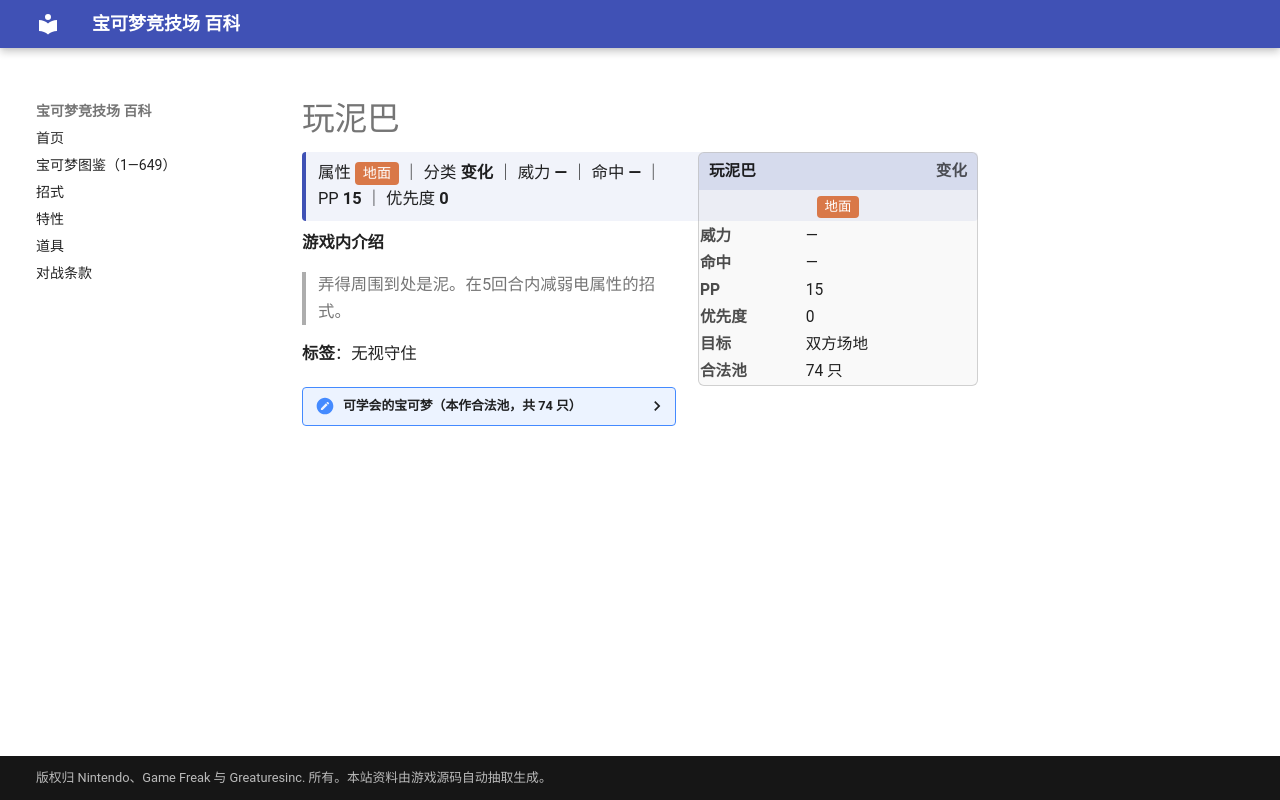

repository: nanmoboys/pkmn-arena-wiki · page: moves/玩泥巴/index.html · generator: mkdocs

# 玩泥巴

<div class="infobox">
<div class="ib-h"><span>玩泥巴</span><span class="ib-no">变化</span></div>
<div class="ib-ty"><span class="tp" style="background:#D97848">地面</span></div>
<table class="ib-t"><tr><th>威力</th><td>—</td></tr><tr><th>命中</th><td>—</td></tr><tr><th>PP</th><td>15</td></tr><tr><th>优先度</th><td>0</td></tr><tr><th>目标</th><td>双方场地</td></tr><tr><th>合法池</th><td>74 只</td></tr></table></div>
<div class="head-stat">属性 <span class="tp" style="background:#D97848">地面</span> ｜ 分类 <b>变化</b> ｜ 威力 <b>—</b> ｜ 命中 <b>—</b> ｜ PP <b>15</b> ｜ 优先度 <b>0</b></div>

**游戏内介绍**

> 弄得周围到处是泥。在5回合内减弱电属性的招式。

**标签**：无视守住

<details class="pool"><summary>可学会的宝可梦（本作合法池，共 74 只）</summary>

<p>杰尼龟、卡咪龟、水箭龟、可达鸭、哥达鸭、小拳石、隆隆石、隆隆岩、呆呆兽、呆壳兽、大岩蛇、大钳蟹、巨钳蟹、角金鱼、金鱼王、小锯鳄、蓝鳄、大力鳄、乌波、沼王、呆呆王、大钢蛇、小山猪、长毛猪、太阳珊瑚、巨翅飞鱼、惊角鹿、木守宫、森林蜥蜴、蜥蜴王、水跃鱼、沼跃鱼、巨沼怪、蛇纹熊、直冲熊、溜溜糖球、雨翅蛾、负电拍拍、泥泥鳅、鲶鱼王、龙虾小兵、铁螯龙虾、太古羽虫、太古盔甲、丑丑鱼、美纳斯、珍珠贝、猎斑鱼、樱花鱼、古空棘鱼、爱心鱼、波加曼、波皇子、帝王拿波、大牙狸、大尾狸、无壳海兔、海兔兽、卷卷耳、长耳兔、小球飞鱼、象牙猪、冷水猴、冷水猿、螺钉地鼠、龙头地鼠、圆蝌蚪、蓝蟾蜍、蟾蜍王、破破袋、灰尘山、鸭宝宝、舞天鹅、泥巴鱼</p>

</details>
